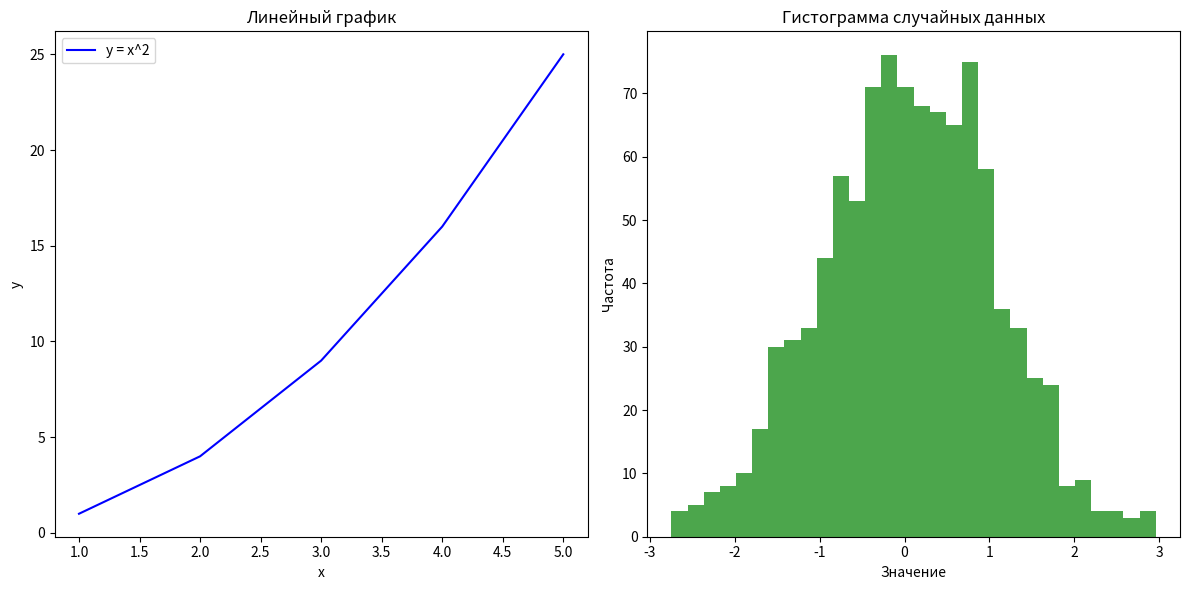

Write the Python code that produced this figure.
import numpy as np
import pandas as pd
import matplotlib.pyplot as plt

# 1. Numpy
array = np.array([1, 2, 3, 4, 5])
print("Массив:", array)

squared = array ** 2
sum_array = np.sum(array)
print("Квадраты элементов массива:", squared)
print("Сумма элементов массива:", sum_array)

random_data = np.random.normal(loc=0, scale=1, size=1000)
print("Пример случайных данных (5 элементов):", random_data[:5])

# 2. Pandas
data = pd.DataFrame({"Value": random_data})

mean_value = data["Value"].mean()
std_value = data["Value"].std()
print("Среднее значение:", mean_value)
print("Стандартное отклонение:", std_value)

data["Category"] = pd.cut(data["Value"], bins=3, labels=["Low", "Medium", "High"])
grouped = data.groupby("Category").size()
print("Распределение по категориям:")
print(grouped)

# 3. Matplotlib
plt.figure(figsize=(12, 6))

plt.subplot(1, 2, 1)
plt.plot(array, squared, label="y = x^2", color="blue")
plt.title("Линейный график")
plt.xlabel("x")
plt.ylabel("y")
plt.legend()

plt.subplot(1, 2, 2)
plt.hist(random_data, bins=30, color="green", alpha=0.7)
plt.title("Гистограмма случайных данных")
plt.xlabel("Значение")
plt.ylabel("Частота")

plt.tight_layout()
plt.show()
